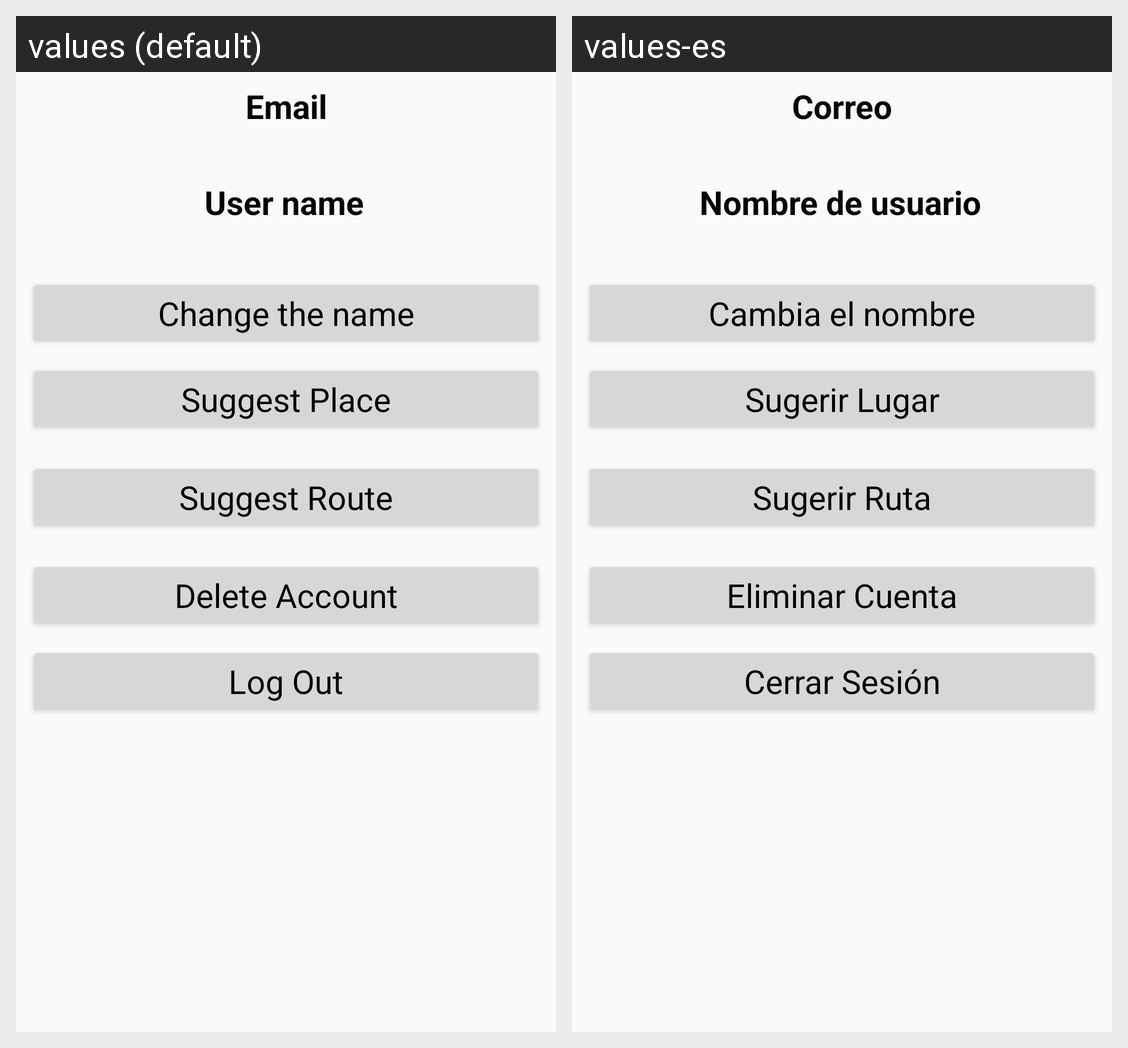

The Android screen above is rendered under two locales of the same app. Produce the string resources it draws, with the default and per-locale values.
Android screen res/layout/activity_user_profile.xml rendered under 2 locales, left to right: values (default), values-es. Device: Nexus 5 (rendered at 1080×1920; each locale shown at half size, 540×960, under a caption strip naming it); theme AppTheme.
Strings drawn on this screen, with the default value and each locale's value (text and hints the layout hard-codes, and strings that could not be matched under every locale, appear in the picture but are not listed):

user_name
  values: User name
  values-es: Nombre de usuario

email
  values: Email
  values-es: Correo

btChange
  values: Change the name
  values-es: Cambia el nombre

suggest_place
  values: Suggest Place
  values-es: Sugerir Lugar

suggest_route
  values: Suggest Route
  values-es: Sugerir Ruta

delete_account
  values: Delete Account
  values-es: Eliminar Cuenta

logout
  values: Log Out
  values-es: Cerrar Sesión
